Run: headless pygame with SDL's dummy video driver; simulated clock (each Clock.tick advances the game by its frame time, no real sleeping); random seed 0; keys injected as events and as key.get_pressed() state; no mouse input.
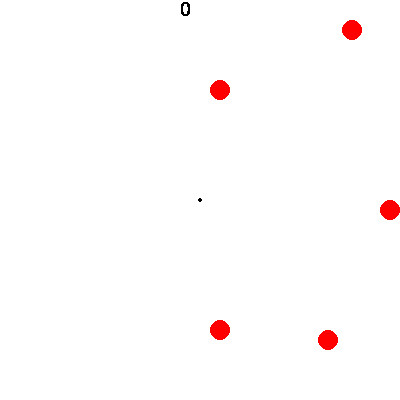
Frame 1 of 4 · flips 1–60 · no input
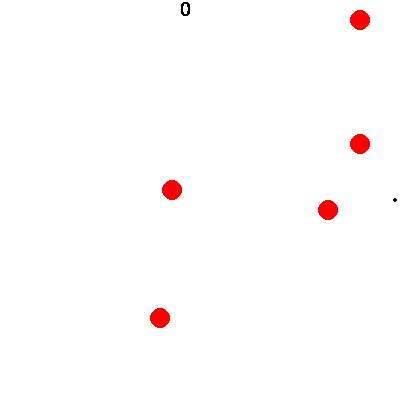
Frame 2 of 4 · flips 61–180 · tapped SPACE, RETURN · held RIGHT (→), D
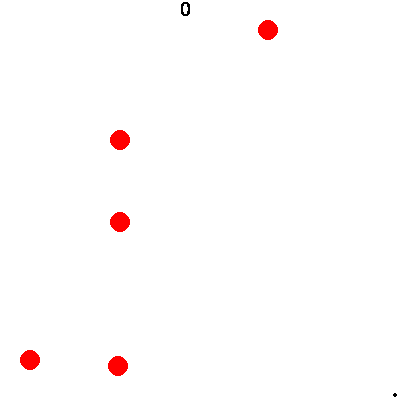
Frame 3 of 4 · flips 181–300 · held DOWN (↓), S
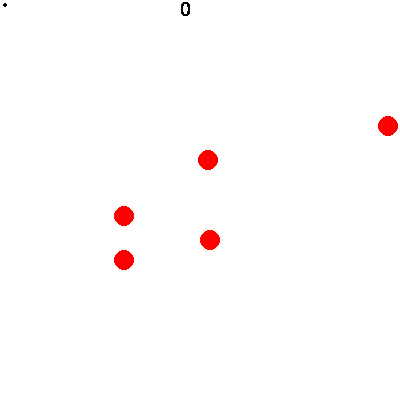
Frame 4 of 4 · flips 301–420 · held LEFT (←), A, UP (↑), W

The pygame program that drew these frames:

import pygame
import math
import random
import time

# initialize the pygame module

pygame.init()
pygame.font.init() # you have to call this at the start, 
                   # if you want to use this module.
myfont = pygame.font.SysFont('Comic Sans MS', 30)
textsurface = myfont.render('Game Over', False, (0, 0, 0))


#pygame.display.set_caption("minimal program")

# define the height and width of the screen 
width = 400
height = 400
 
# create a surface on screen that has the size of 240 x 180
screen = pygame.display.set_mode((height, width))
# set the background to white
screen.fill((255, 255, 255))

# define a variable to control the main loop
running = True

# moving ball function
def moving_ball(current_pos, move):
	# both current_pos and move are 2 element tuple; 
	# move is the next movement of x and y
	mx, my = move
	x, y = current_pos
	if x + mx >= height or x + mx <= 0:
		mx = -mx
	if y + my >= width or y + my <= 0:
		my = -my
	move = (mx, my)
	next_place = (x + mx, y + my)
	pygame.draw.circle(screen, (255, 0, 0), next_place, ball_size)
	#m ,b = line(next_place, current_pos)
	return (next_place, move)

def player(current_pos, v):
	# current_pos is a 2 elements tuple; v is the speed
	x, y = current_pos
	keys = pygame.key.get_pressed()
	
	if keys[pygame.K_LEFT] and x - v - player_size / 2 >= 0:
		x -= v
	if keys[pygame.K_RIGHT] and x + v + player_size / 2 <= height:
		x += v
	if keys[pygame.K_UP] and y - v - player_size / 2 >= 0:
		y -= v
	if keys[pygame.K_DOWN] and y + v + player_size / 2 <= width:
		y += v
	
	pygame.draw.circle(screen, (0, 0, 0), (x, y), player_size)
	return (x, y)

# define the origin
origin = (height // 2, width // 2)

# initialize all values
v = 5
player_x, player_y = origin

next_place1 = (100, 150)
next_place2 = (100, 150)
next_place3 = (100, 150)
next_place4 = (100, 150)
next_place5 = (100, 150)
move1 = (random.randrange(-10, 10), random.randrange(-10, 10))
move2 = (random.randrange(-10, 10), random.randrange(-10, 10))
move3 = (random.randrange(-10, 10), random.randrange(-10, 10))
move4 = (random.randrange(-10, 10), random.randrange(-10, 10))
move5 = (random.randrange(-10, 10), random.randrange(-10, 10))

player_size = 2
ball_size = 10

start_time = time.time()
# main loop
while running:
	pygame.time.delay(40)
	screen.fill((255, 255, 255))
	
	# draw player and ball on the screen
	player_x, player_y = player((player_x, player_y), v)
	next_place1, move1 = moving_ball(next_place1, move1)
	next_place2, move2 = moving_ball(next_place2, move2)
	next_place3, move3 = moving_ball(next_place3, move3)
	next_place4, move4 = moving_ball(next_place4, move4)
	next_place5, move5 = moving_ball(next_place5, move5)
	
	# display survival time on the screen
	elapsed_time = time.time() - start_time
	new = "".join(str(elapsed_time).split(".")[0])
	texttime = myfont.render(new, False, (0, 0, 0))
	screen.blit(texttime,(180,0))
	pygame.display.update()
	
	if (math.sqrt((player_x - next_place1[0]) ** 2 + (player_y - next_place1[1]) ** 2) <= ball_size or
	math.sqrt((player_x - next_place2[0]) ** 2 + (player_y - next_place2[1]) ** 2) <= ball_size or
	math.sqrt((player_x - next_place3[0]) ** 2 + (player_y - next_place3[1]) ** 2) <= ball_size or
	math.sqrt((player_x - next_place4[0]) ** 2 + (player_y - next_place4[1]) ** 2) <= ball_size or
	math.sqrt((player_x - next_place5[0]) ** 2 + (player_y - next_place5[1]) ** 2) <= ball_size):
		pygame.display.update()
		screen.blit(textsurface,(120,180))
		pygame.display.update()
		pygame.time.delay(3000)
		pygame.event.post(pygame.event.Event(pygame.QUIT))
	
	# event handling, gets all event from the eventqueue
	for event in pygame.event.get():
		# only do something if the event is of type QUIT
		if event.type == pygame.QUIT:
			# change the value to False, to exit the main loop
			running = False
	
	
